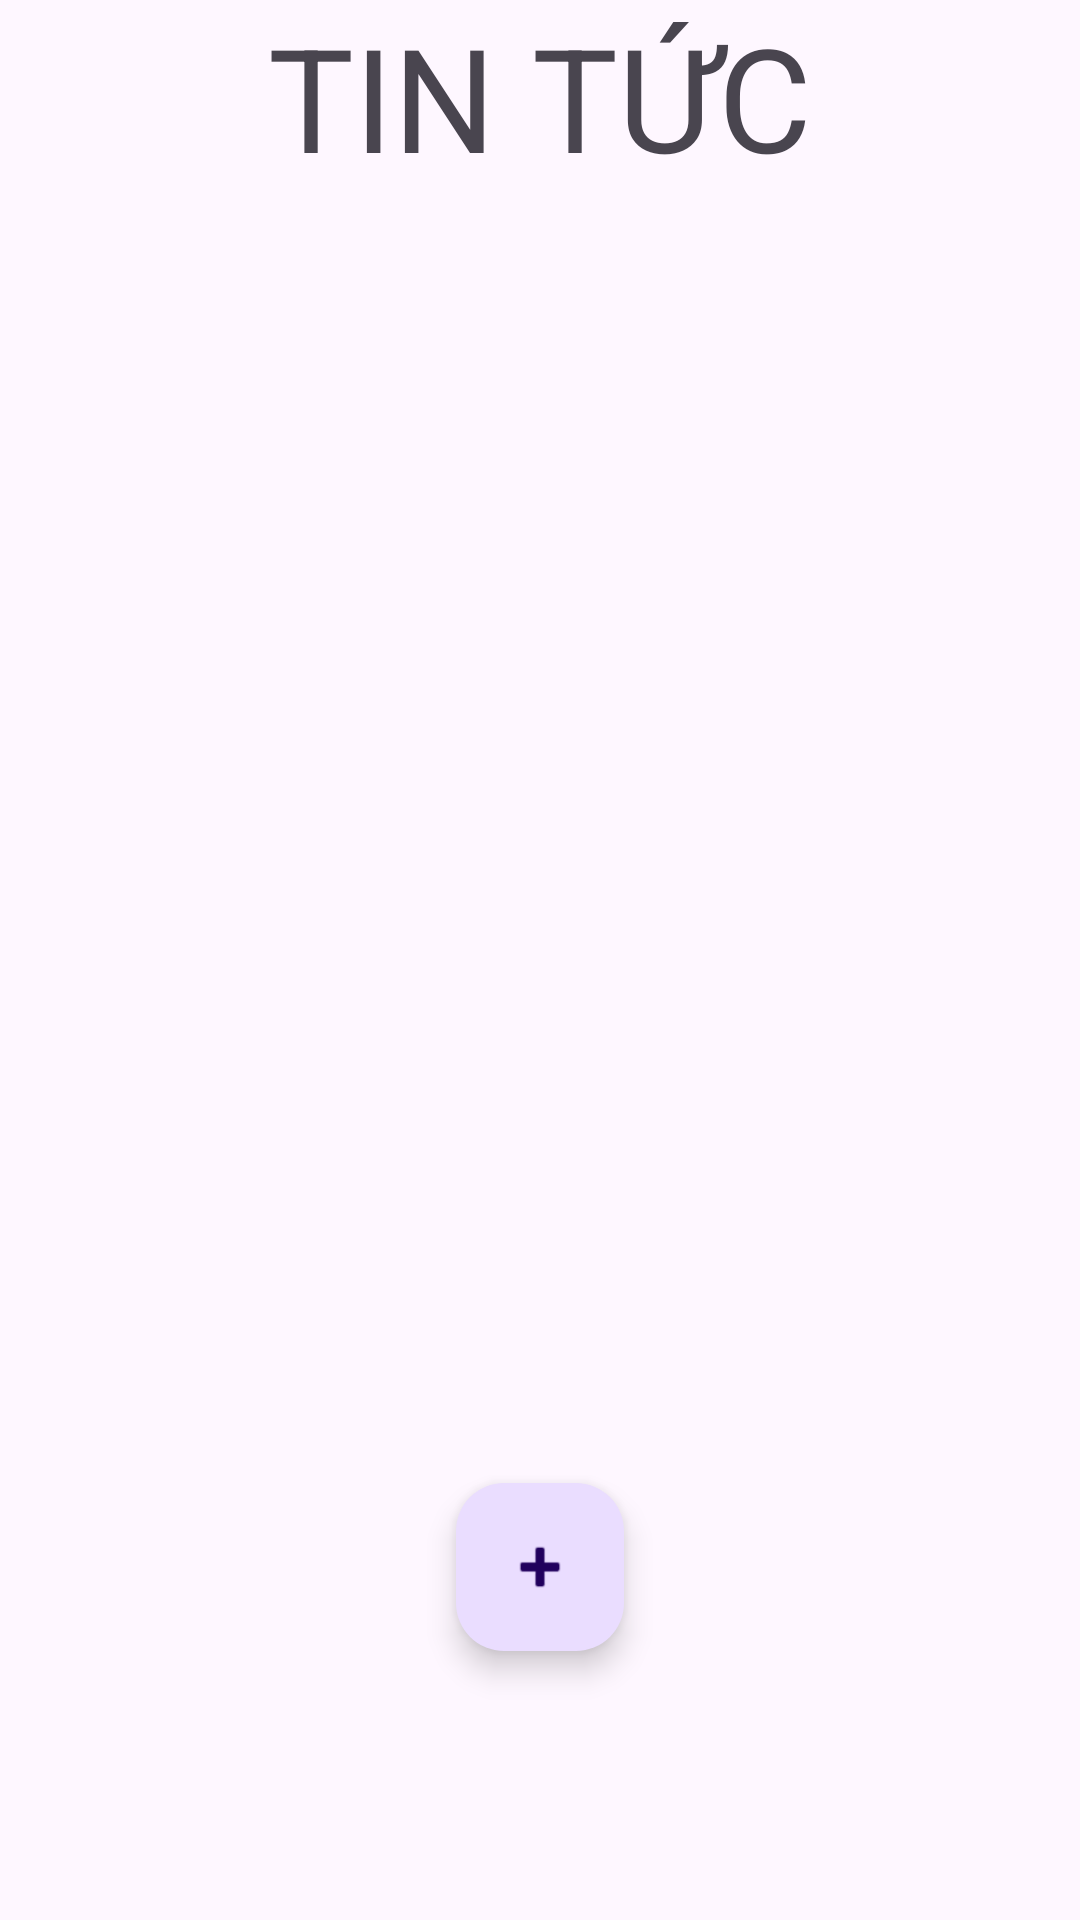

Write the Android layout XML for this screen, with the resource values it uses.
<!-- AndroidManifest.xml: application theme Theme.BTVNB62 -->
<!-- res/layout/activity_main.xml -->
<?xml version="1.0" encoding="utf-8"?>
<LinearLayout xmlns:android="http://schemas.android.com/apk/res/android"
    xmlns:app="http://schemas.android.com/apk/res-auto"
    xmlns:tools="http://schemas.android.com/tools"
    android:layout_width="match_parent"
    android:layout_height="match_parent"
    android:orientation="vertical"
    tools:context=".MainActivity">

    <TextView
        android:id="@+id/textView"
        android:layout_width="match_parent"
        android:layout_height="wrap_content"
        android:text="TIN TỨC"
        android:textAlignment="center"
        android:textSize="48sp" />

    <androidx.recyclerview.widget.RecyclerView
        android:id="@+id/recyclerViewNews"
        android:layout_width="match_parent"
        android:layout_height="430dp" />

    <com.google.android.material.floatingactionbutton.FloatingActionButton
        android:id="@+id/fabThem"
        android:layout_width="wrap_content"
        android:layout_height="wrap_content"
        android:layout_gravity="center"
        android:clickable="true"
        android:src="@android:drawable/ic_input_add" />

</LinearLayout>
<!-- resources referenced by this layout -->
<resources>
  <style name="Theme.BTVNB62" parent="Base.Theme.BTVNB62" />
  <style name="Base.Theme.BTVNB62" parent="Theme.Material3.DayNight.NoActionBar">
          
          
      </style>
</resources>
